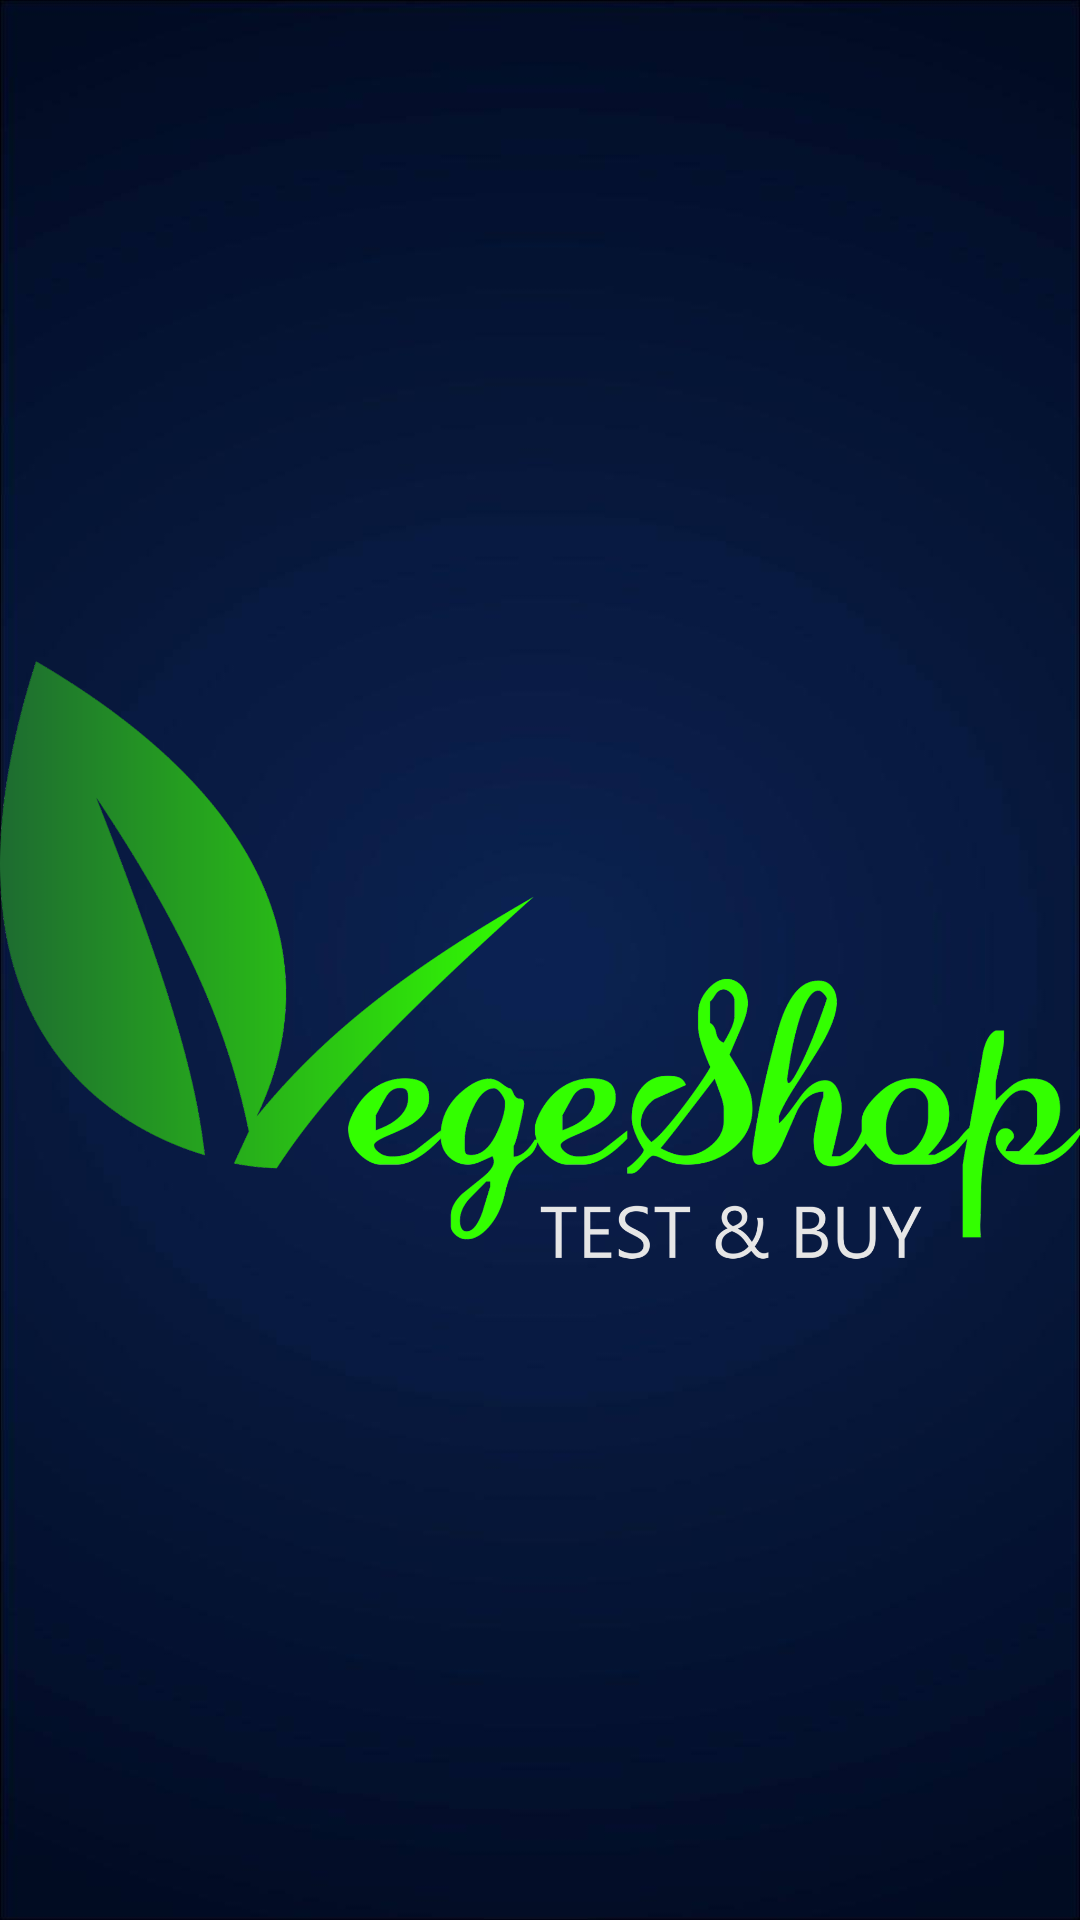

This screen was rendered from an Android layout file. Write that file and the resources it references.
<!-- AndroidManifest.xml: application theme Theme.Vegeshop -->
<!-- res/layout/activity_main.xml -->
<?xml version="1.0" encoding="utf-8"?>
<RelativeLayout xmlns:android="http://schemas.android.com/apk/res/android"
    xmlns:tools="http://schemas.android.com/tools"
    android:layout_width="match_parent"
    android:background="@drawable/bg"
    android:layout_height="match_parent">


    <ImageView
        android:id="@+id/imageView"
        android:layout_width="match_parent"
        android:layout_height="match_parent"
        android:layout_centerInParent="true"
        android:src="@drawable/logo" />

</RelativeLayout>
<!-- resources referenced by this layout -->
<resources>
  <!-- drawable bg: jpg bitmap (drawable, 21280 bytes) -->
  <!-- drawable logo: png bitmap (drawable, 208187 bytes) -->
  <style name="Theme.Vegeshop" parent="Theme.MaterialComponents.DayNight.DarkActionBar">
          
          <item name="colorPrimary">@color/dark_green</item>
          <item name="colorPrimaryVariant">@color/light_green</item>
          <item name="colorOnPrimary">@color/white</item>
          
          <item name="colorSecondary">@color/teal_200</item>
          <item name="colorSecondaryVariant">@color/teal_700</item>
          <item name="colorOnSecondary">@color/black</item>
          
          <item name="android:statusBarColor" tools:targetApi="l">@color/dark_blue</item>
          
          <item name="android:textColorHint">#B3B3B3</item>
      </style>
  <color name="dark_green">#3F8A35</color>
  <color name="light_green">#33FF00</color>
  <color name="white">#FFFFFFFF</color>
  <color name="teal_200">#FF03DAC5</color>
  <color name="teal_700">#FF018786</color>
  <color name="black">#FF000000</color>
</resources>
